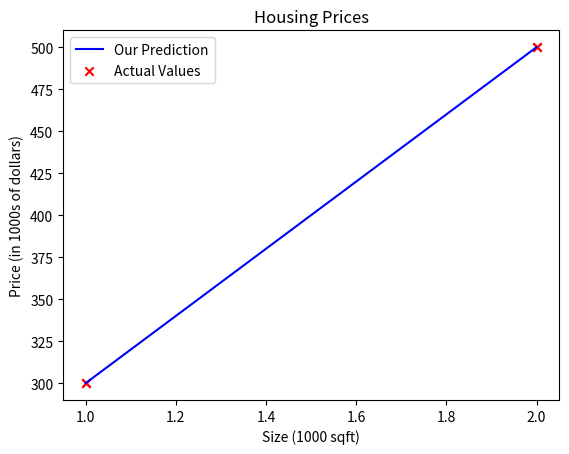

Generate this figure with matplotlib:
import numpy as np
import matplotlib.pyplot as plt

# x_train is the input variable (size in 1000 square feet)
# y_train is the target (price in 1000s of dollars)
x_train = np.array([1.0, 2.0])
y_train = np.array([300.0, 500.0])

print(f"x_train = {x_train}")
print(f"y_train = {y_train}\n")

# m is the number of training examples
print(f"x_train shape: {x_train.shape}")
m = x_train.shape[0]
print(f"No of training exaples: {m}\n")

# One can also use the Python len() function as shown below.
# m = len(x_train)
# print(f"Number of training examples is: {m}")

# training examples x_i, y_i
i = 0
x_i = x_train[i]
y_i = y_train[i]
print(f"(x^({i}), y^({i})) = ({x_i}, {y_i})")

# Plot the data points
plt.scatter(x_train, y_train, marker = 'x', c = 'r')
# Set the title
plt.title("Housing Prices")
# Set the y-axis label
plt.ylabel('Price (in 1000s of dollars)')
# Set the x-axis label
plt.xlabel('Size (1000 sqft)')
plt.show()

# Intializing weights and bias
w = 200
b = 100
print(f"\nw: {w}")
print(f"b: {b}")

# Computing linear regression prediction
def compute_model_output(x, w, b):
    """
    Computes the prediction of a linear model
    Args:
      x (ndarray (m,)): Data, m examples 
      w,b (scalar)    : model parameters  
    Returns
      y (ndarray (m,)): target values
    """
    
    m = x.shape[0] # assigning sample size
    f_wb = np.zeros(m) # creating numpy array with value zero of size x
    for i in range(m):
        f_wb[i] = w * x[i] + b
    return f_wb


tmp_f_wb = compute_model_output(x_train, w, b)

# Plot our model prediction
plt.plot(x_train, tmp_f_wb, c='b',label='Our Prediction')

# Plot the data points
plt.scatter(x_train, y_train, marker='x', c='r',label='Actual Values')

# Set the title
plt.title("Housing Prices")
# Set the y-axis label
plt.ylabel('Price (in 1000s of dollars)')
# Set the x-axis label
plt.xlabel('Size (1000 sqft)')
plt.legend()
plt.show()


# Prediction of new data
w = 200                         
b = 100    
x_i = 1.2
cost_1200sqft = w * x_i + b    

print(f"\n${cost_1200sqft:.0f} thousand dollars")